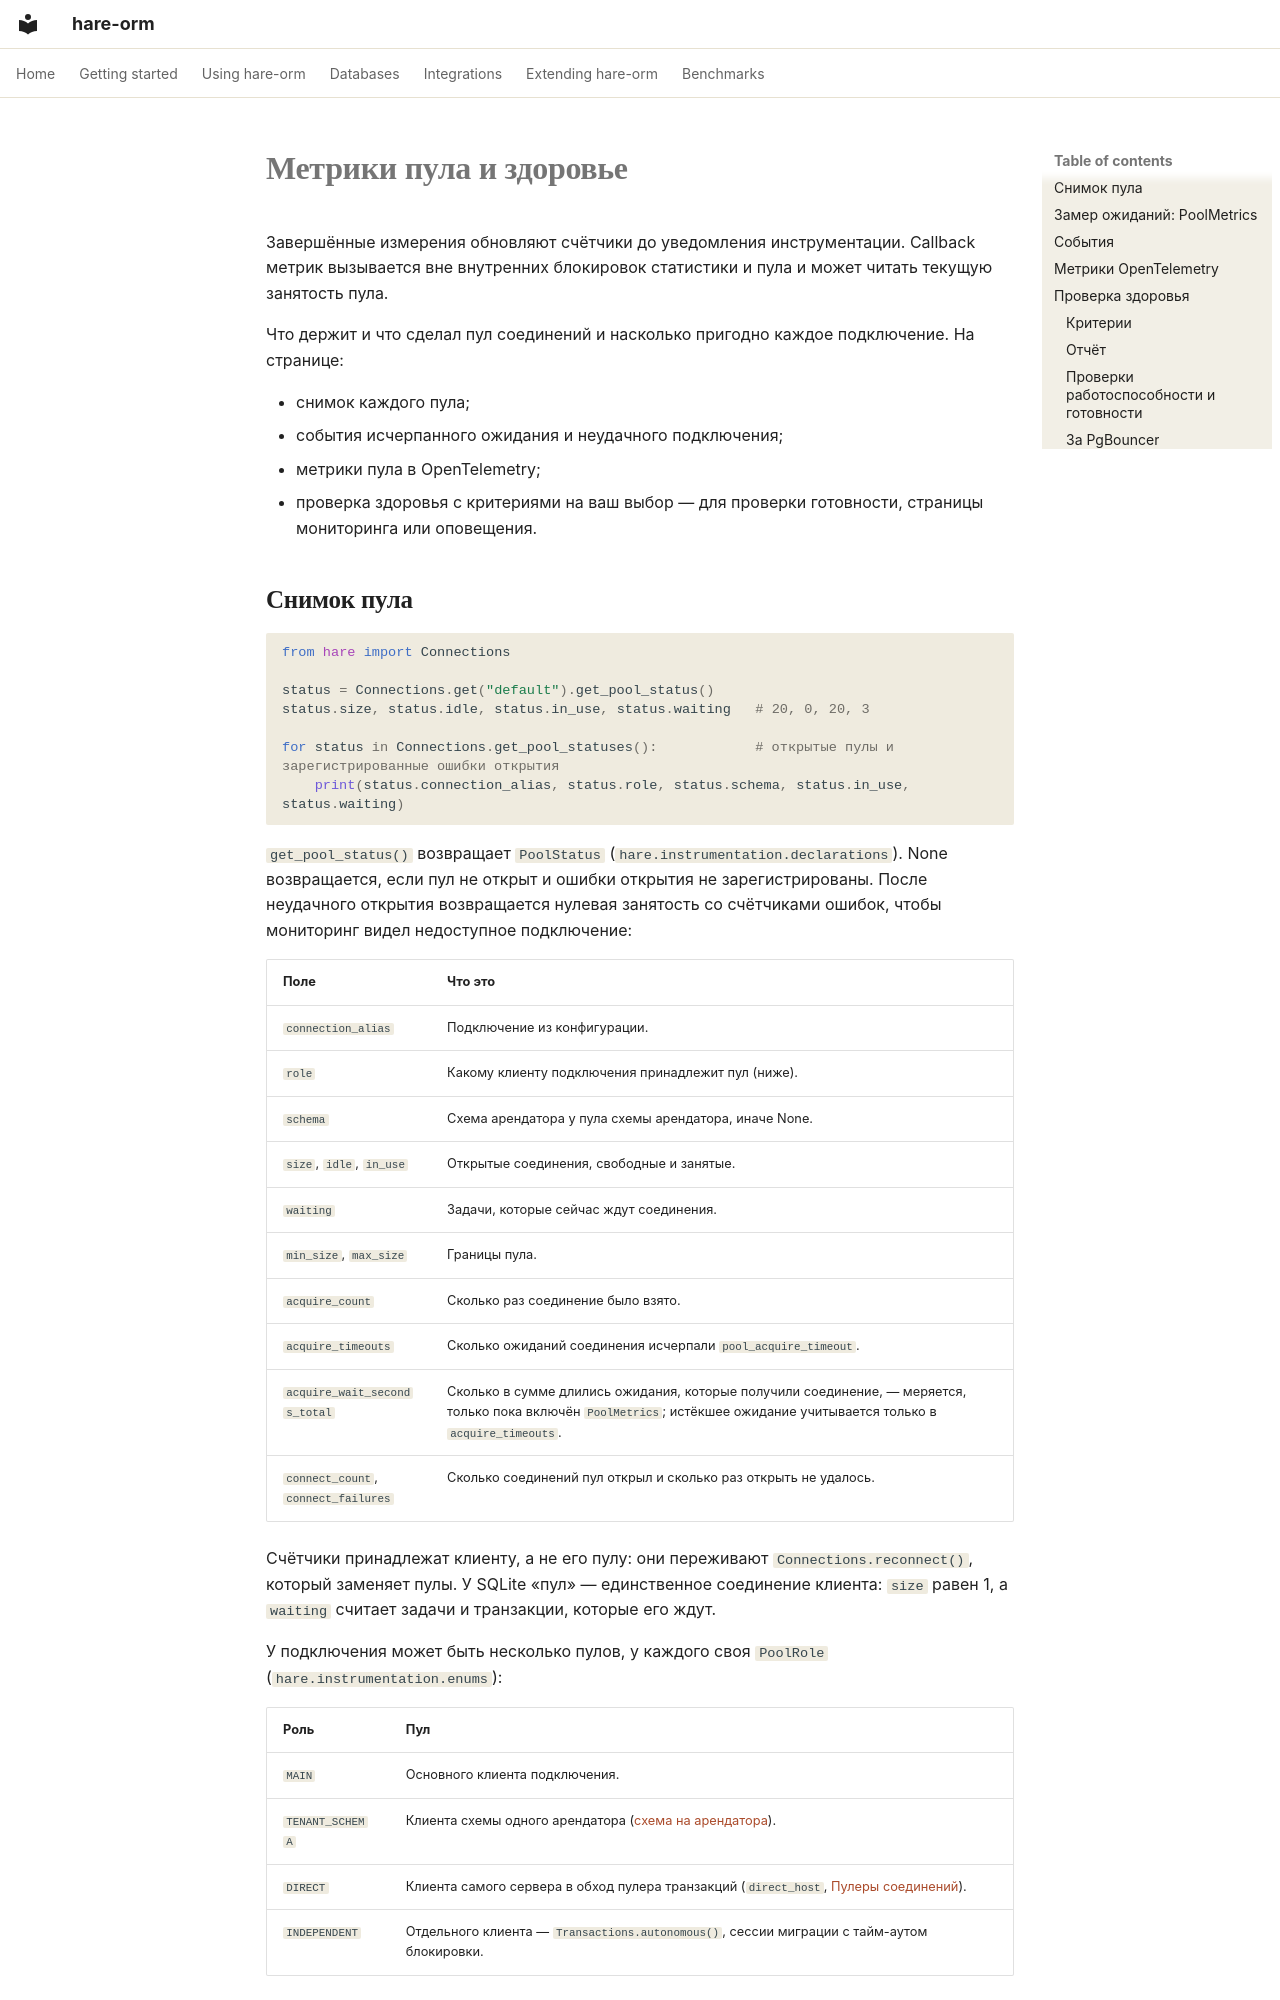

repository: hare-orm/hare-orm · page: observability/pool-health.ru/index.html · generator: mkdocs

# Метрики пула и здоровье

Завершённые измерения обновляют счётчики до уведомления инструментации. Callback метрик
вызывается вне внутренних блокировок статистики и пула и может читать текущую занятость пула.

Что держит и что сделал пул соединений и насколько пригодно каждое подключение. На странице:

- снимок каждого пула;
- события исчерпанного ожидания и неудачного подключения;
- метрики пула в OpenTelemetry;
- проверка здоровья с критериями на ваш выбор — для проверки готовности, страницы мониторинга или
  оповещения.

## <a id="pool-status"></a>Снимок пула

```python
from hare import Connections

status = Connections.get("default").get_pool_status()
status.size, status.idle, status.in_use, status.waiting   # 20, 0, 20, 3

for status in Connections.get_pool_statuses():            # открытые пулы и зарегистрированные ошибки открытия
    print(status.connection_alias, status.role, status.schema, status.in_use, status.waiting)
```

`get_pool_status()` возвращает `PoolStatus` (`hare.instrumentation.declarations`). None возвращается,
если пул не открыт и ошибки открытия не зарегистрированы. После неудачного открытия возвращается
нулевая занятость со счётчиками ошибок, чтобы мониторинг видел недоступное подключение:

| Поле | Что это |
|---|---|
| `connection_alias` | Подключение из конфигурации. |
| `role` | Какому клиенту подключения принадлежит пул (ниже). |
| `schema` | Схема арендатора у пула схемы арендатора, иначе None. |
| `size`, `idle`, `in_use` | Открытые соединения, свободные и занятые. |
| `waiting` | Задачи, которые сейчас ждут соединения. |
| `min_size`, `max_size` | Границы пула. |
| `acquire_count` | Сколько раз соединение было взято. |
| `acquire_timeouts` | Сколько ожиданий соединения исчерпали `pool_acquire_timeout`. |
| `acquire_wait_seconds_total` | Сколько в сумме длились ожидания, которые получили соединение, — меряется, только пока включён `PoolMetrics`; истёкшее ожидание учитывается только в `acquire_timeouts`. |
| `connect_count`, `connect_failures` | Сколько соединений пул открыл и сколько раз открыть не удалось. |

Счётчики принадлежат клиенту, а не его пулу: они переживают `Connections.reconnect()`, который заменяет
пулы. У SQLite «пул» — единственное соединение клиента: `size` равен 1, а `waiting` считает задачи и
транзакции, которые его ждут.

У подключения может быть несколько пулов, у каждого своя `PoolRole` (`hare.instrumentation.enums`):

| Роль | Пул |
|---|---|
| `MAIN` | Основного клиента подключения. |
| `TENANT_SCHEMA` | Клиента схемы одного арендатора ([схема на арендатора](../soft-delete-versions-tenants/schema-per-tenant.ru.md)). |
| `DIRECT` | Клиента самого сервера в обход пулера транзакций (`direct_host`, [Пулеры соединений](../connections/connection-poolers.ru.md)). |
| `INDEPENDENT` | Отдельного клиента — `Transactions.autonomous()`, сессии миграции с тайм-аутом блокировки. |

`Connections.get_pool_statuses(connection_alias=None)` перечисляет открытые пулы и клиентов с ошибками
открытия в текущем контексте — по подключению, роли и схеме. Клиента, чей драйвер не сообщает о пуле
(`Features.supports_pool_status`
выключен — ClickHouse по HTTP, библиотека которого держит свои соединения при себе, или сторонний
диалект), в списке нет, а его `get_pool_status()` бросает `UnSupportedError`.
